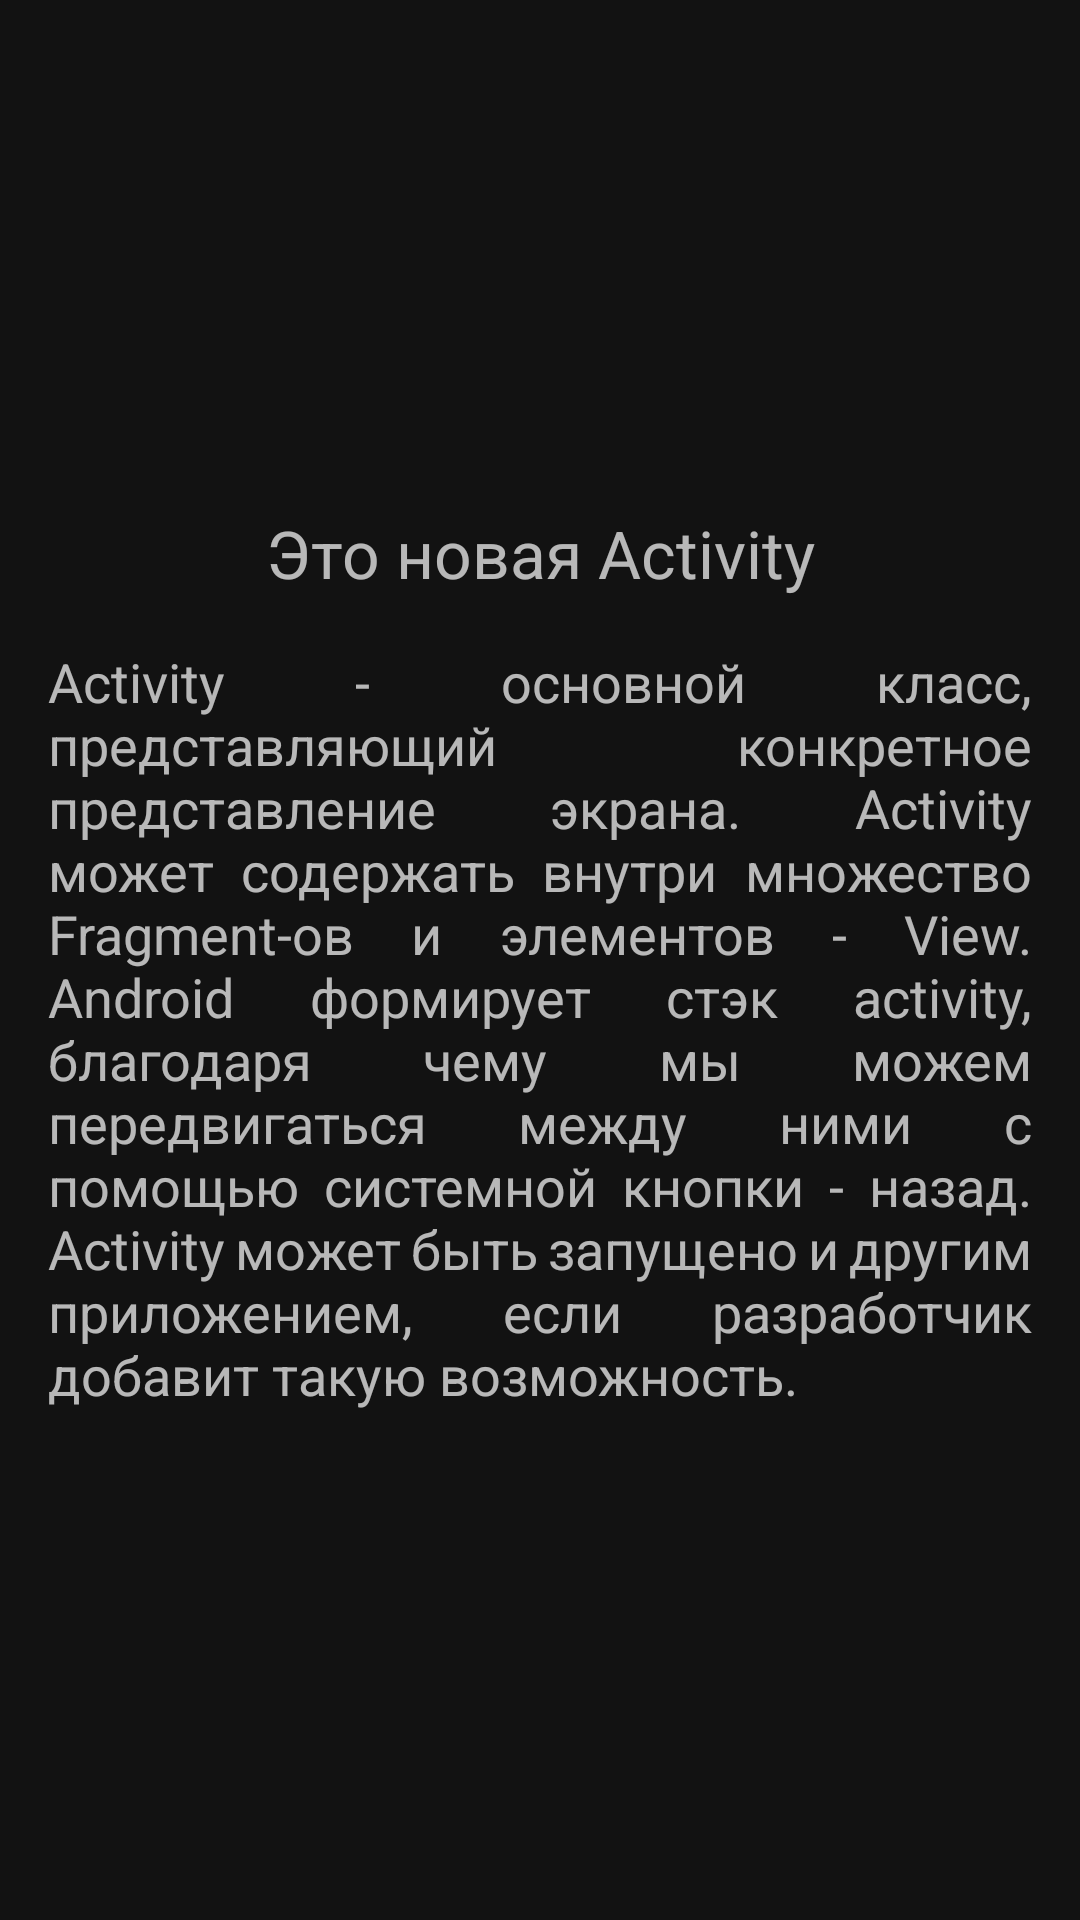

Here is an Android app screen rendered from its layout file. Give the layout XML and the strings, colors and styles it references.
<!-- AndroidManifest.xml: application theme Theme.MaterialComponents.NoActionBar -->
<!-- res/layout/activity_example.xml -->
<?xml version="1.0" encoding="utf-8"?>
<RelativeLayout xmlns:android="http://schemas.android.com/apk/res/android"
    xmlns:app="http://schemas.android.com/apk/res-auto"
    xmlns:tools="http://schemas.android.com/tools"
    android:layout_width="match_parent"
    android:layout_height="match_parent"
    tools:context=".ActivityExampleActivity">

    <LinearLayout
        android:padding="8dp"
        android:layout_width="wrap_content"
        android:layout_height="wrap_content"
        android:layout_centerInParent="true"
        android:orientation="vertical">

        <TextView
            style="@style/titleTextStyle"
            android:layout_width="match_parent"
            android:layout_height="wrap_content"
            android:gravity="center"
            android:text="@string/activityTitle" />

        <TextView
            style="@style/textStyle"
            android:layout_width="match_parent"
            android:layout_height="wrap_content"
            android:layout_gravity="center"
            android:text="@string/activityExampleText" />

    </LinearLayout>


</RelativeLayout>
<!-- resources referenced by this layout -->
<resources>
  <string name="activityExampleText">Activity - основной класс, представляющий конкретное представление экрана. Activity может содержать внутри множество Fragment-ов и элементов - View. Android формирует стэк activity, благодаря чему мы можем передвигаться между ними с помощью системной кнопки - назад. Activity может быть запущено и другим приложением, если разработчик добавит такую возможность.</string>
  <string name="activityTitle">Это новая Activity</string>
  <style name="textStyle">
          <item name="android:layout_width">wrap_content</item>
          <item name="android:layout_height">wrap_content</item>
          <item name="android:textSize">18sp</item>
          <item name="android:layout_margin">8dp</item>
          <item name="android:justificationMode" tools:targetApi="o">inter_word</item>
      </style>
  <style name="titleTextStyle">
          <item name="android:layout_width">wrap_content</item>
          <item name="android:layout_height">wrap_content</item>
          <item name="android:textSize">22sp</item>
          <item name="android:layout_margin">8dp</item>
      </style>
</resources>
